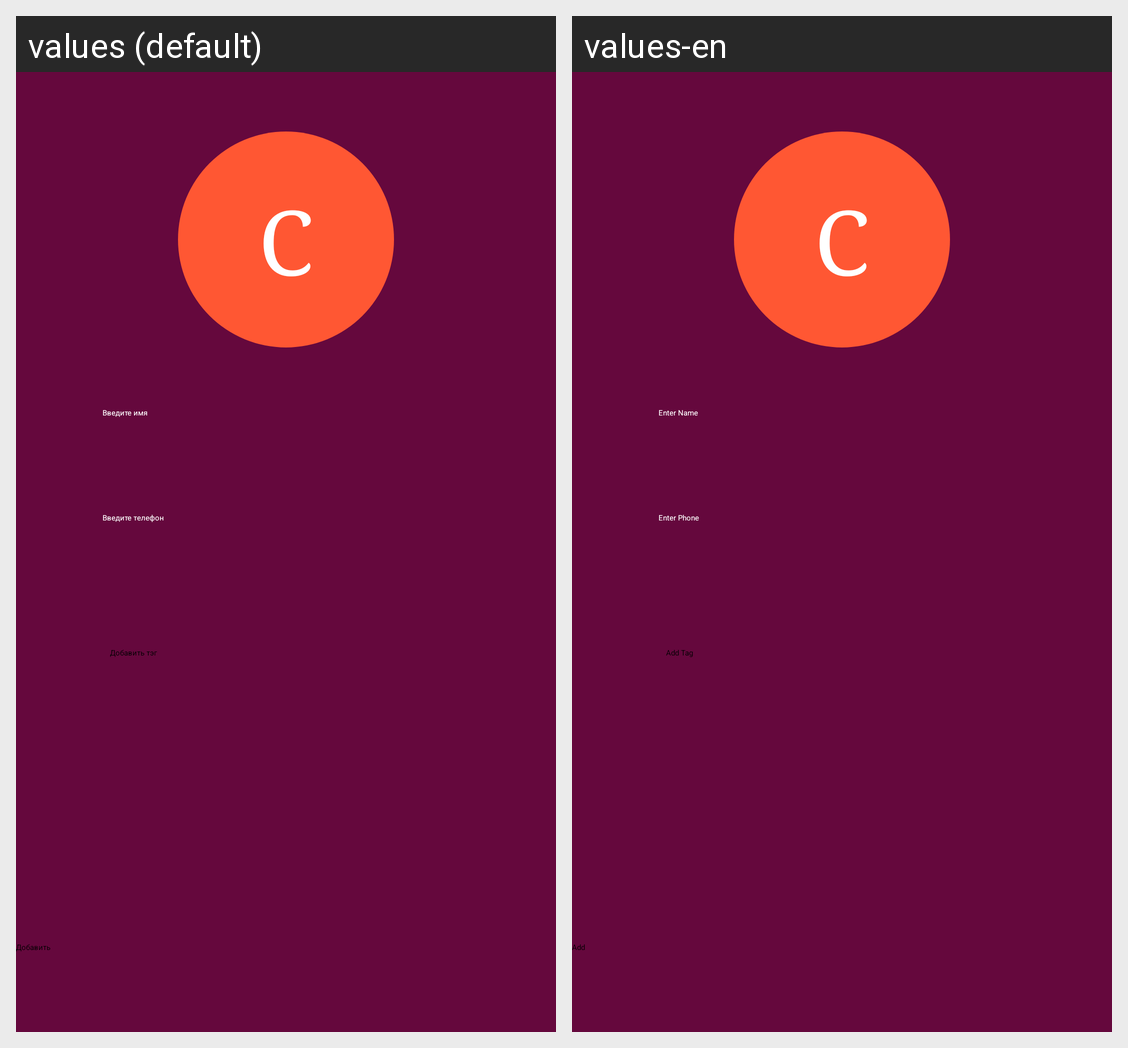

The same Android screen rendered under two of its app's locales, left to right. List the strings drawn on it with the default value and each locale's translation.
Android screen res/layout/fragment_create_new_contact.xml rendered under 2 locales, left to right: values (default), values-en. Device: Nexus 5 (rendered at 1080×1920; each locale shown at half size, 540×960, under a caption strip naming it); theme Theme.Contacts.
Strings drawn on this screen, with the default value and each locale's value (text and hints the layout hard-codes, and strings that could not be matched under every locale, appear in the picture but are not listed):

enterName
  values: Введите имя
  values-en: Enter Name

enterPhone
  values: Введите телефон
  values-en: Enter Phone

addTag
  values: Добавить тэг
  values-en: Add Tag

btnAdd
  values: Добавить
  values-en: Add
